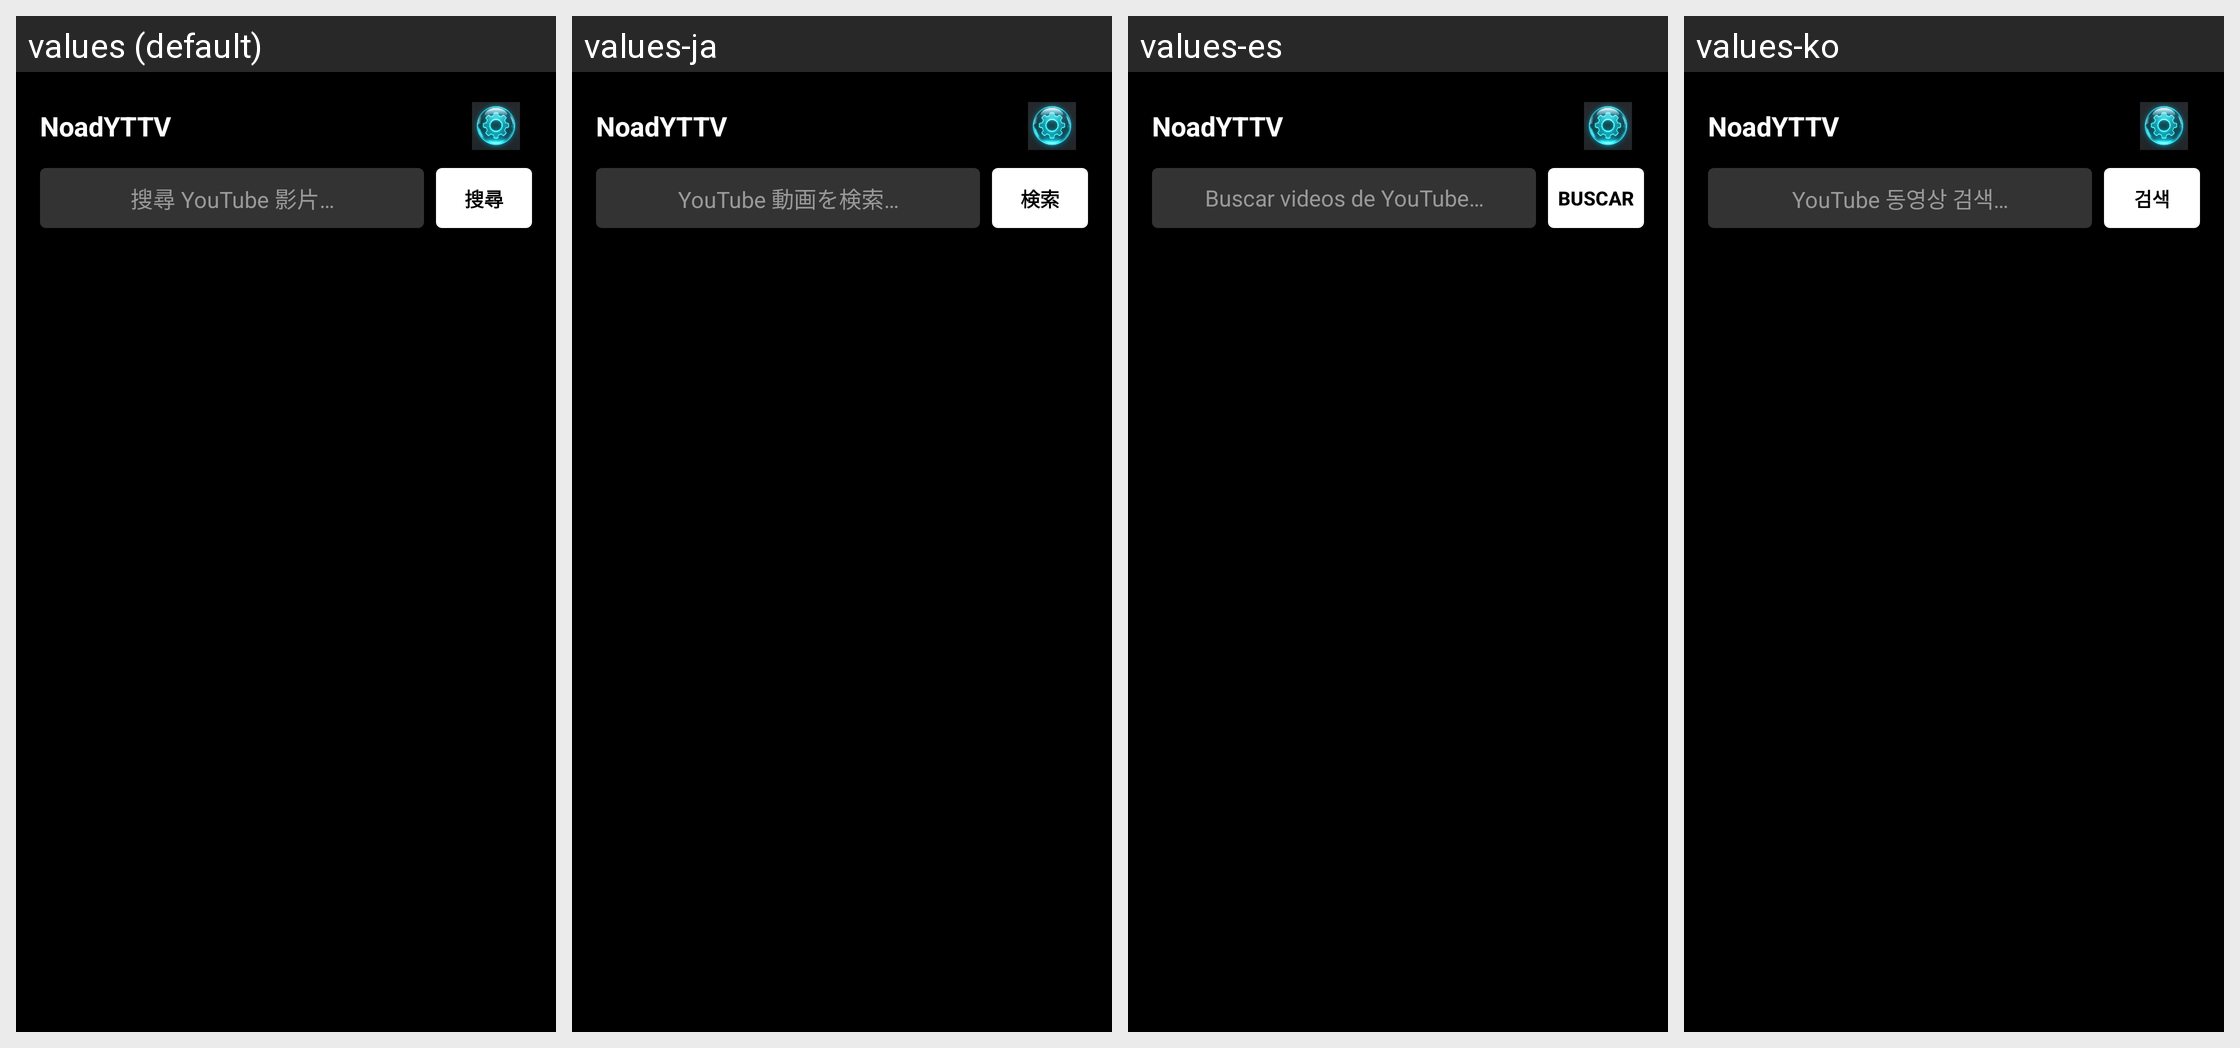

Translations of the strings shown on this Android screen, per locale in the grid:
Android screen res/layout/activity_main.xml rendered under 4 locales, left to right: values (default), values-ja, values-es, values-ko. Device: Nexus 5 (rendered at 1080×1920; each locale shown at half size, 540×960, under a caption strip naming it); theme Theme.NoadYTTV.
Other locales in the repository, not shown: values-en, values-zh-rCN.
Strings drawn on this screen, with the default value and each locale's value (text and hints the layout hard-codes, and strings that could not be matched under every locale, appear in the picture but are not listed):

app_name
  values: NoadYTTV
  values-ja: NoadYTTV
  values-es: NoadYTTV
  values-ko: NoadYTTV

search_hint
  values: 搜尋 YouTube 影片…
  values-ja: YouTube 動画を検索…
  values-es: Buscar videos de YouTube…
  values-ko: YouTube 동영상 검색…

search
  values: 搜尋
  values-ja: 検索
  values-es: Buscar
  values-ko: 검색
